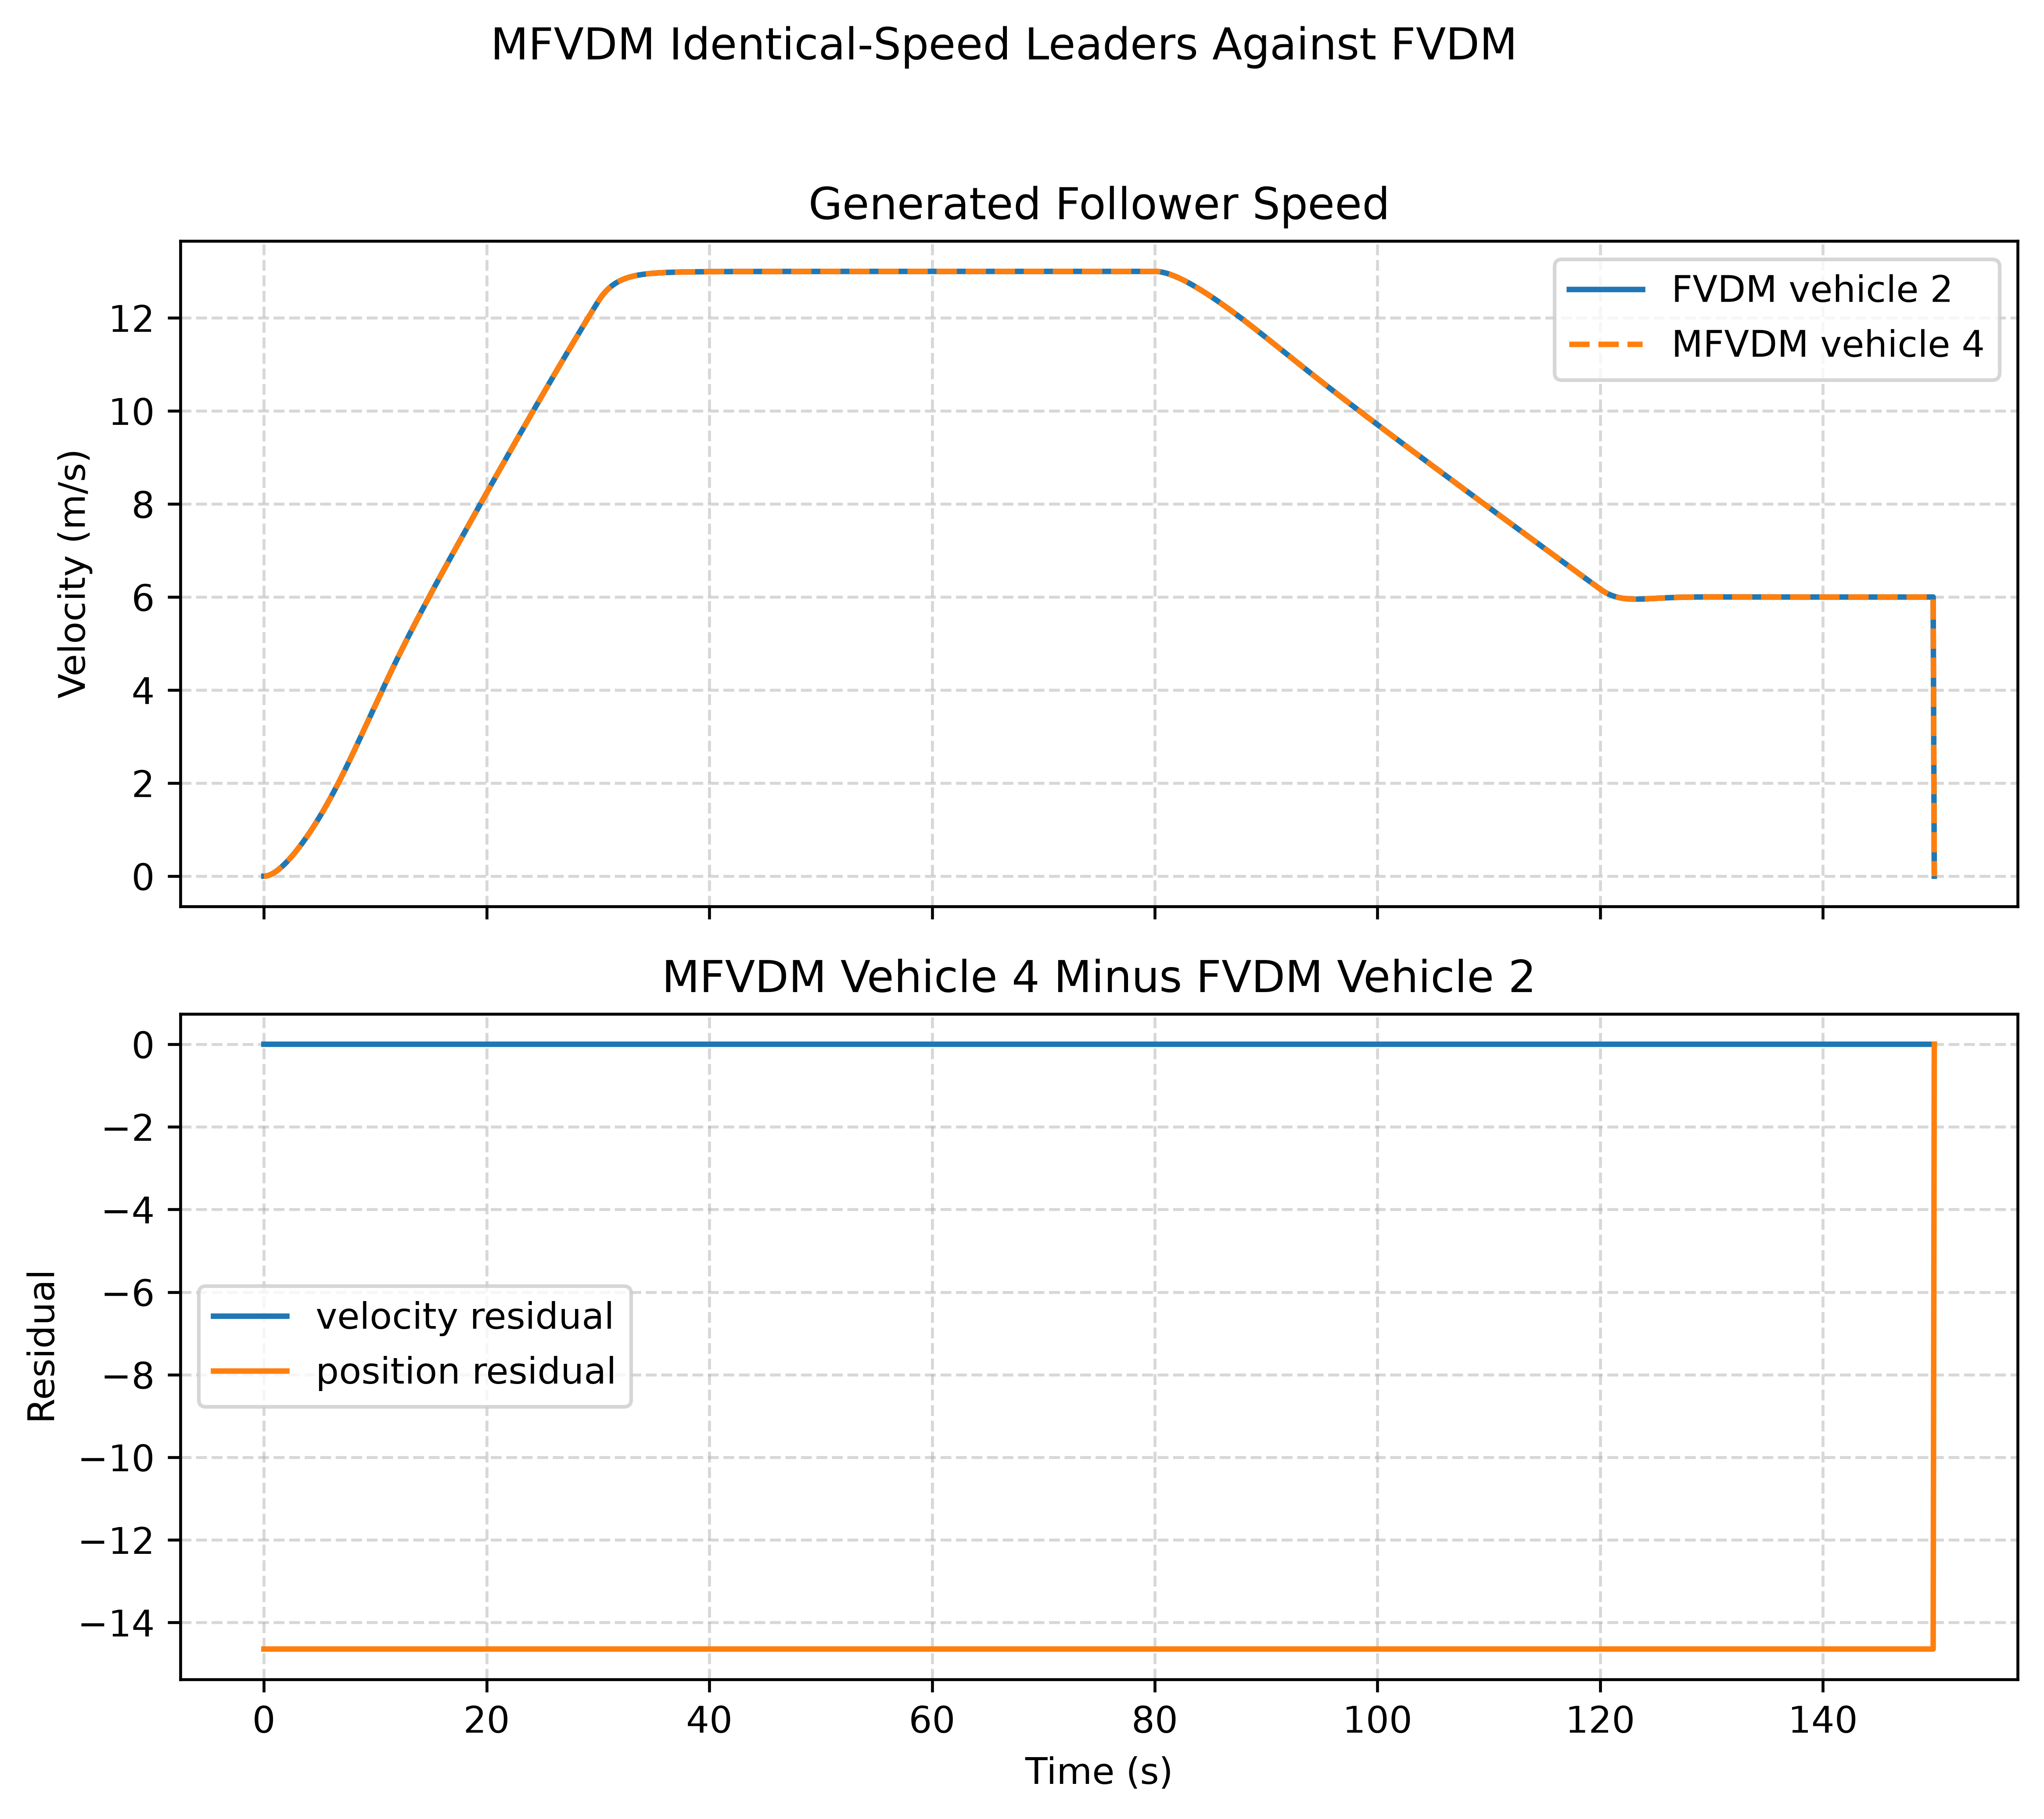

The file beside this chart, header and first rows:
time_s, fvdm_vehicle_2_position_m, mfvdm_vehicle_4_position_m, position_residual_m, fvdm_vehicle_2_velocity_mps, mfvdm_vehicle_4_velocity_mps, velocity_residual_mps
0.0, -7.32, -21.96, -14.64, 0.0, 0.0, 0.0
0.1, -7.32, -21.96, -14.64, 0.001059, 0.001059, 6.071532165918825e-18
0.2, -7.32, -21.96, -14.64, 0.004144, 0.004144, 2.3418766925686896e-17
0.3, -7.319, -21.96, -14.64, 0.009122, 0.009122, 8.673617379884035e-17
0.4, -7.318, -21.96, -14.64, 0.01587, 0.01587, 1.1796119636642288e-16
0.5, -7.316, -21.96, -14.64, 0.02428, 0.02428, 1.5612511283791264e-16
0.6, -7.313, -21.95, -14.64, 0.03424, 0.03424, 1.942890293094024e-16
0.7, -7.309, -21.95, -14.64, 0.04565, 0.04565, 2.498001805406602e-16
0.8, -7.304, -21.94, -14.64, 0.05844, 0.05844, 3.122502256758253e-16
0.9, -7.298, -21.94, -14.64, 0.0725, 0.0725, 3.885780586188048e-16
1.0, -7.29, -21.93, -14.64, 0.08778, 0.08778, 4.440892098500626e-16
1.1, -7.28, -21.92, -14.64, 0.1042, 0.1042, 5.412337245047638e-16
1.2, -7.269, -21.91, -14.64, 0.1217, 0.1217, 6.38378239159465e-16
1.3, -7.256, -21.9, -14.64, 0.1402, 0.1402, 7.216449660063518e-16
1.4, -7.241, -21.88, -14.64, 0.1596, 0.1596, 7.771561172376096e-16
1.5, -7.224, -21.86, -14.64, 0.18, 0.18, 8.326672684688674e-16
1.6, -7.205, -21.85, -14.64, 0.2012, 0.2012, 9.159339953157541e-16
1.7, -7.183, -21.82, -14.64, 0.2232, 0.2232, 9.71445146547012e-16
1.8, -7.16, -21.8, -14.64, 0.2461, 0.2461, 1.0269562977782698e-15
1.9, -7.134, -21.77, -14.64, 0.2696, 0.2696, 1.1102230246251565e-15
2.0, -7.106, -21.75, -14.64, 0.2939, 0.2939, 1.2212453270876722e-15
2.1, -7.075, -21.72, -14.64, 0.3189, 0.3189, 1.3322676295501878e-15
2.2, -7.042, -21.68, -14.64, 0.3445, 0.3445, 1.4432899320127035e-15
2.3, -7.006, -21.65, -14.64, 0.3707, 0.3707, 1.5543122344752192e-15
2.4, -6.968, -21.61, -14.64, 0.3976, 0.3976, 1.609823385706477e-15
2.5, -6.927, -21.57, -14.64, 0.425, 0.425, 1.6653345369377348e-15
2.6, -6.883, -21.52, -14.64, 0.4531, 0.4531, 1.7208456881689926e-15
2.7, -6.836, -21.48, -14.64, 0.4816, 0.4816, 1.7763568394002505e-15
2.8, -6.787, -21.43, -14.64, 0.5108, 0.5108, 1.7763568394002505e-15
2.9, -6.734, -21.37, -14.64, 0.5404, 0.5404, 1.7763568394002505e-15
3.0, -6.679, -21.32, -14.64, 0.5706, 0.5706, 1.887379141862766e-15
3.1, -6.62, -21.26, -14.64, 0.6012, 0.6012, 1.887379141862766e-15
3.2, -6.558, -21.2, -14.64, 0.6324, 0.6324, 1.887379141862766e-15
3.3, -6.493, -21.13, -14.64, 0.6641, 0.6641, 1.887379141862766e-15
3.4, -6.425, -21.07, -14.64, 0.6962, 0.6962, 1.9984014443252818e-15
3.5, -6.354, -20.99, -14.64, 0.7288, 0.7288, 2.1094237467877974e-15
3.6, -6.28, -20.92, -14.64, 0.7619, 0.7619, 2.220446049250313e-15
3.7, -6.202, -20.84, -14.64, 0.7955, 0.7955, 2.220446049250313e-15
3.8, -6.121, -20.76, -14.64, 0.8295, 0.8295, 2.3314683517128287e-15
3.9, -6.036, -20.68, -14.64, 0.8639, 0.8639, 2.3314683517128287e-15
4.0, -5.948, -20.59, -14.64, 0.8989, 0.8989, 2.3314683517128287e-15
4.1, -5.856, -20.5, -14.64, 0.9343, 0.9343, 2.3314683517128287e-15
4.2, -5.761, -20.4, -14.64, 0.9701, 0.9701, 2.3314683517128287e-15
4.3, -5.662, -20.3, -14.64, 1.006, 1.006, 2.4424906541753444e-15
4.4, -5.56, -20.2, -14.64, 1.043, 1.043, 2.4424906541753444e-15
4.5, -5.453, -20.09, -14.64, 1.08, 1.08, 2.4424906541753444e-15
4.6, -5.344, -19.98, -14.64, 1.118, 1.118, 2.4424906541753444e-15
4.7, -5.23, -19.87, -14.64, 1.156, 1.156, 2.4424906541753444e-15
4.8, -5.112, -19.75, -14.64, 1.194, 1.194, 2.4424906541753444e-15
4.9, -4.991, -19.63, -14.64, 1.233, 1.233, 2.4424906541753444e-15
5.0, -4.866, -19.51, -14.64, 1.273, 1.273, 2.220446049250313e-15
5.1, -4.736, -19.38, -14.64, 1.313, 1.313, 1.9984014443252818e-15
5.2, -4.603, -19.24, -14.64, 1.353, 1.353, 1.7763568394002505e-15
5.3, -4.466, -19.11, -14.64, 1.394, 1.394, 1.7763568394002505e-15
5.4, -4.324, -18.97, -14.64, 1.435, 1.435, 1.5543122344752192e-15
5.5, -4.179, -18.82, -14.64, 1.476, 1.476, 1.5543122344752192e-15
5.6, -4.029, -18.67, -14.64, 1.518, 1.518, 1.3322676295501878e-15
5.7, -3.875, -18.52, -14.64, 1.561, 1.561, 1.3322676295501878e-15
5.8, -3.717, -18.36, -14.64, 1.604, 1.604, 1.1102230246251565e-15
5.9, -3.554, -18.2, -14.64, 1.647, 1.647, 8.881784197001252e-16
... 1,441 more rows
